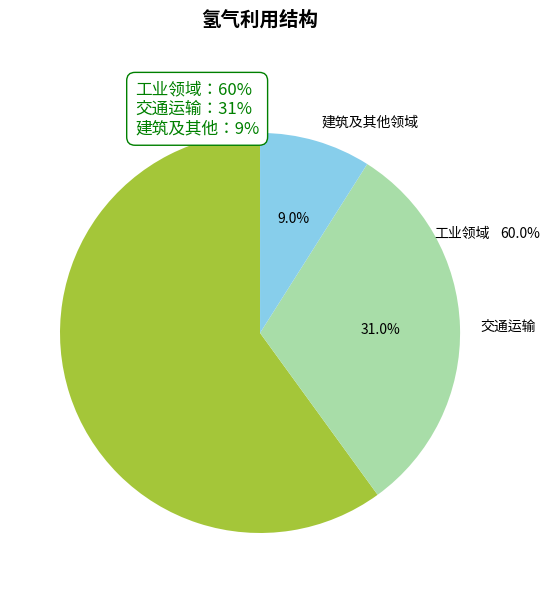

The matplotlib source for this figure:
import matplotlib.pyplot as plt

# 数据
labels = ['工业领域', '交通运输', '建筑及其他领域']
sizes = [60, 31, 9]
colors = ['#A4C639', '#a8dda8', '#87CEEB']  # 匹配原图色调

# 创建画布
fig, ax = plt.subplots(figsize=(6, 6))

# 绘制饼图
wedges, texts, autotexts = ax.pie(
    sizes,
    labels=labels,
    autopct='%1.1f%%',  
    startangle=90,     
    colors=colors,
    textprops={'color': 'black'}
)

# 调整标注位置（让“工业领域”的标注在饼图外，匹配原图布局）
for text, autotext, wedge in zip(texts, autotexts, wedges):
    if text.get_text() == '工业领域':
        text.set_position((1.15, 0.5))  
        autotext.set_position((1.3, 0.5))

# 添加上方的结构说明框
structure_text = "工业领域：60%\n交通运输：31%\n建筑及其他：9%"
bbox_props = dict(boxstyle="round,pad=0.5", fc="white", ec="green", lw=1)
ax.text(0.25, 0.9, structure_text, transform=ax.transAxes, fontsize=12,
        bbox=bbox_props, color='green')

# 设置标题
ax.set_title('氢气利用结构', fontsize=14, fontweight='bold', y=1.1)

plt.tight_layout()
plt.show()
